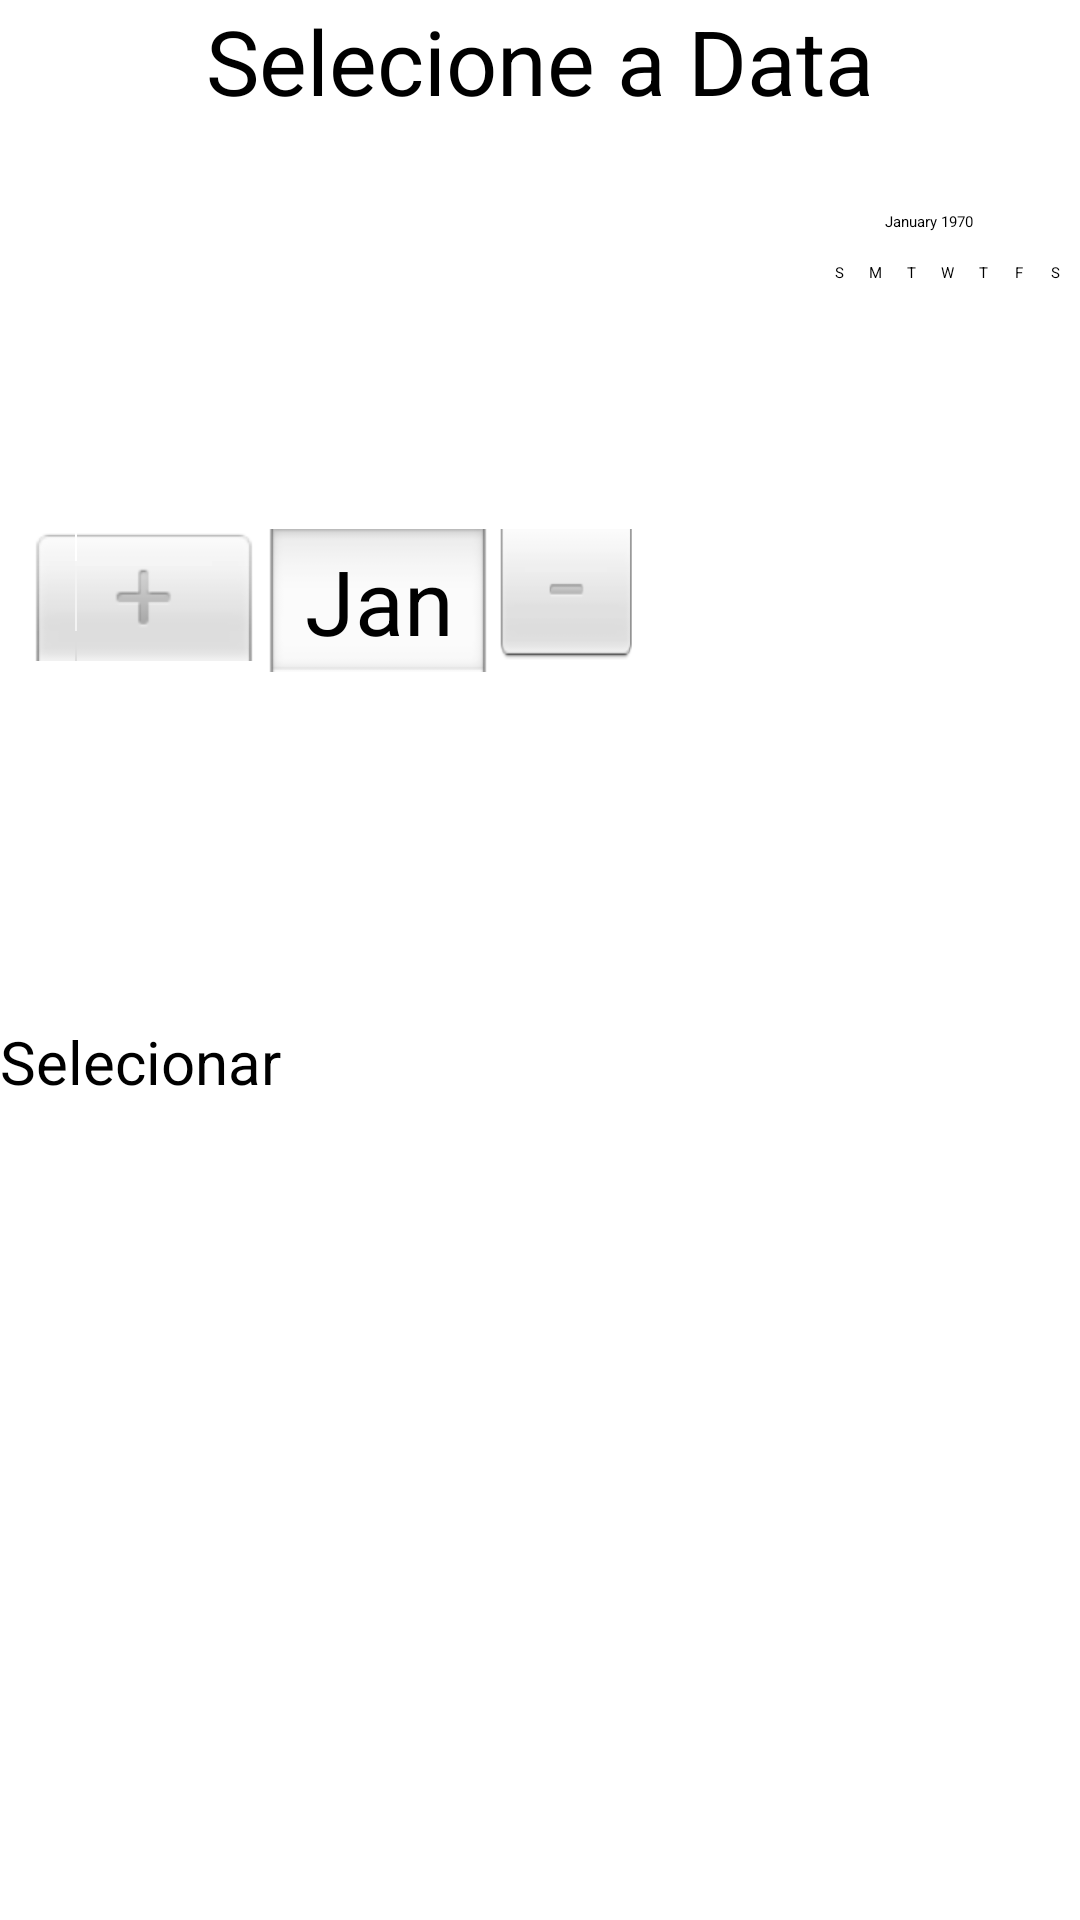

Here is an Android app screen rendered from its layout file. Give the layout XML and the strings, colors and styles it references.
<!-- AndroidManifest.xml: application theme Theme.Projeto_BD_2023 -->
<!-- res/layout/activity_seleciona_data.xml -->
<?xml version="1.0" encoding="utf-8"?>
<LinearLayout
    xmlns:android="http://schemas.android.com/apk/res/android"
    android:layout_width="match_parent"
    android:layout_height="match_parent"
    android:orientation="vertical"
    android:layout_margin="20dp">

    <TextView
        android:layout_width="match_parent"
        android:layout_height="wrap_content"
        android:text="Selecione a Data"
        android:textSize="30dp"
        android:gravity="center"/>

    <DatePicker
        android:layout_width="match_parent"
        android:layout_height="wrap_content"
        android:layout_marginTop="20dp"
        android:layout_marginLeft="10dp"
        android:id="@+id/txtSELData"/>

    <Button
        android:layout_width="match_parent"
        android:layout_height="wrap_content"
        android:text="Selecionar"
        android:textSize="20dp"
        android:id="@+id/btSELSeleciona" />

</LinearLayout>
<!-- resources referenced by this layout -->
<resources>

</resources>
